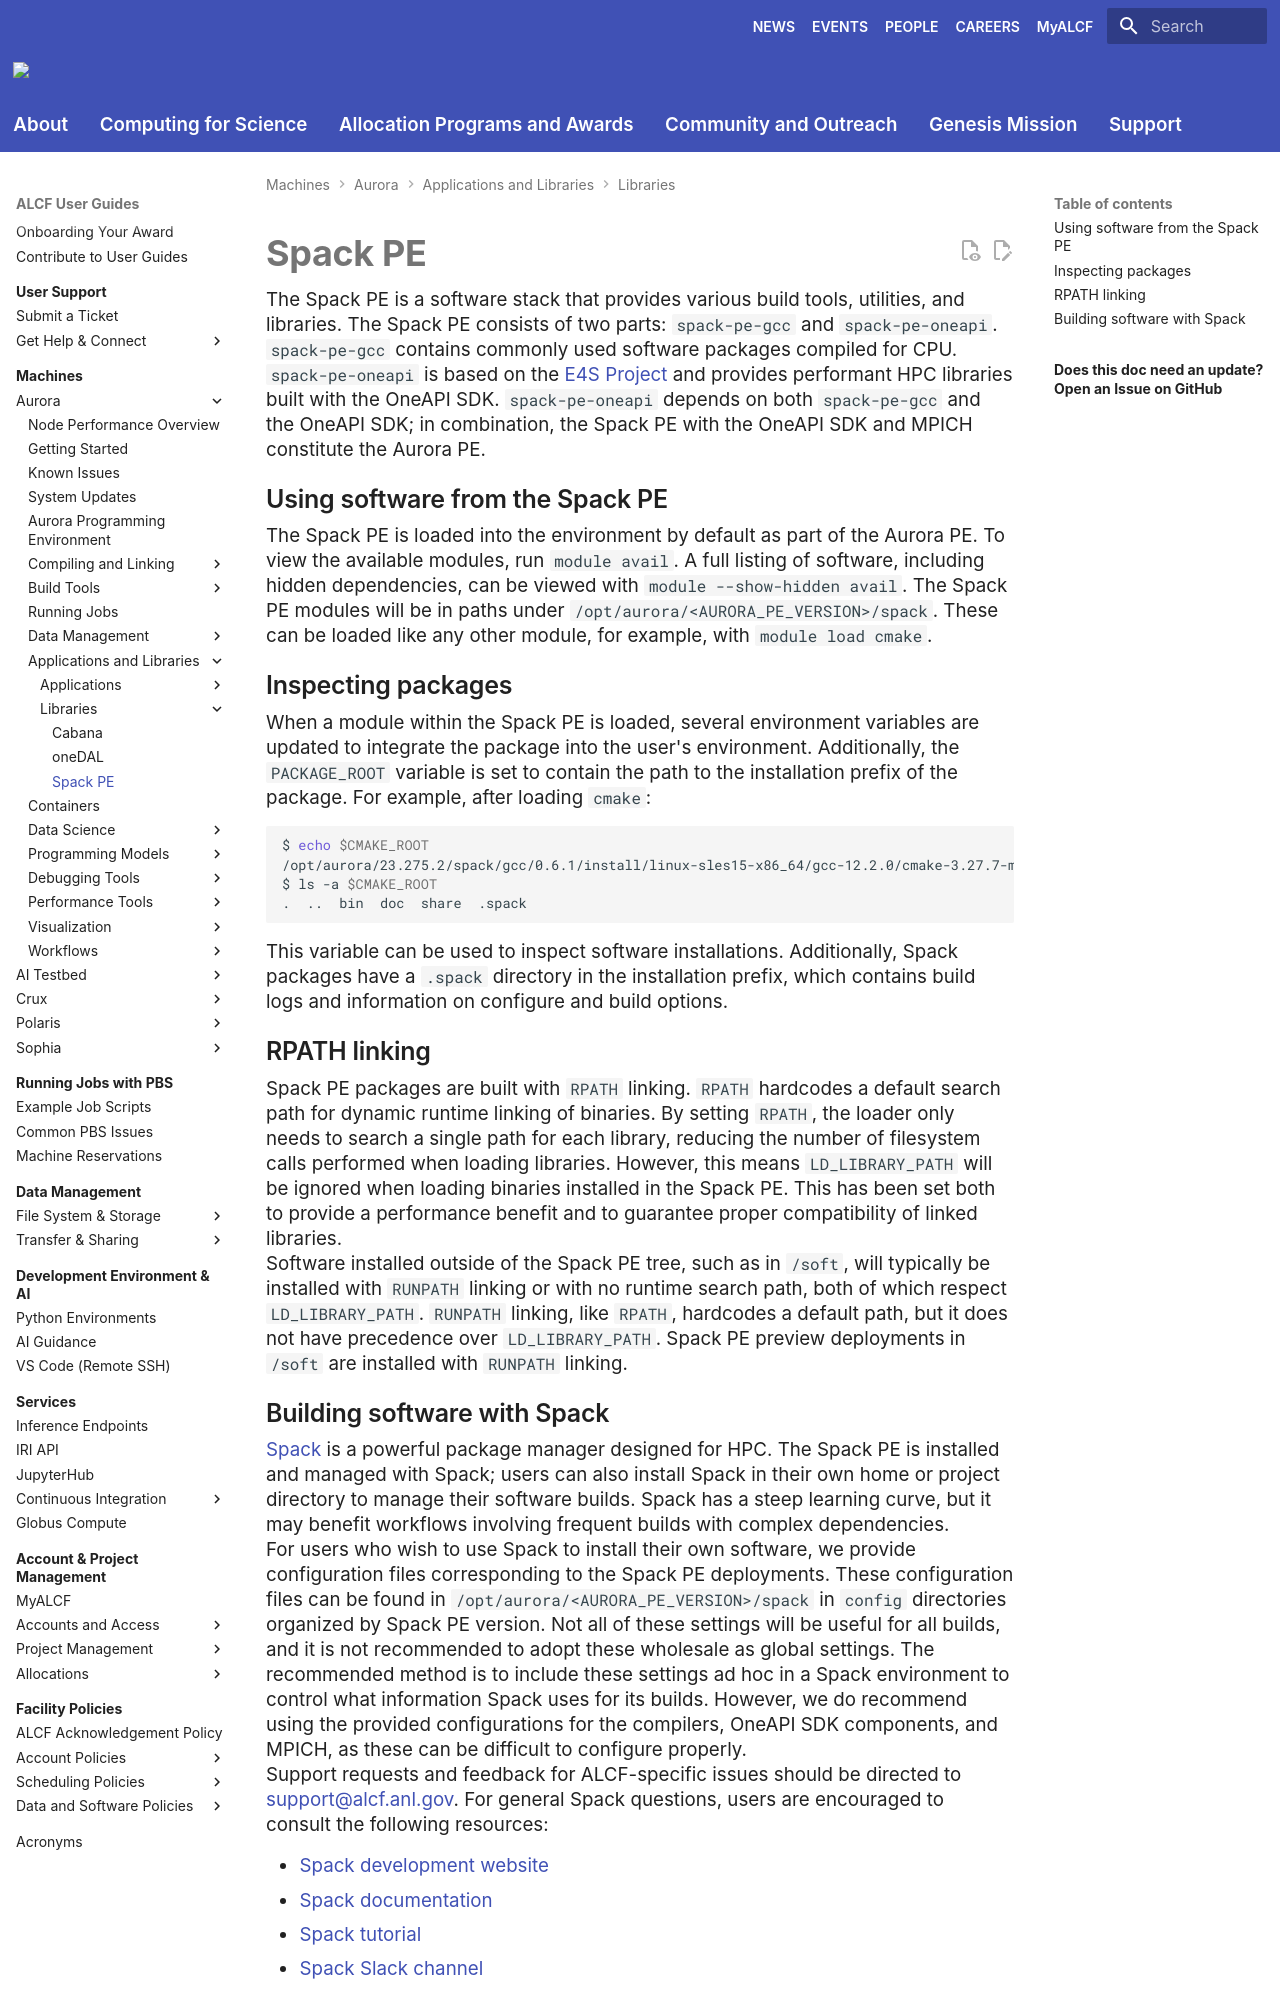

repository: argonne-lcf/user-guides · page: aurora/applications-and-libraries/libraries/spack-pe/index.html · generator: mkdocs

# Spack PE

The Spack PE is a software stack that provides various build tools, utilities, and libraries. The Spack PE consists of two parts: `spack-pe-gcc` and `spack-pe-oneapi`. `spack-pe-gcc` contains commonly used software packages compiled for CPU. `spack-pe-oneapi` is based on the [E4S Project](https://e4s-project.github.io/) and provides performant HPC libraries built with the OneAPI SDK. `spack-pe-oneapi` depends on both `spack-pe-gcc` and the OneAPI SDK; in combination, the Spack PE with the OneAPI SDK and MPICH constitute the Aurora PE.

## Using software from the Spack PE

The Spack PE is loaded into the environment by default as part of the Aurora PE. To view the available modules, run `module avail`. A full listing of software, including hidden dependencies, can be viewed with `module --show-hidden avail`. The Spack PE modules will be in paths under `/opt/aurora/<AURORA_PE_VERSION>/spack`. These can be loaded like any other module, for example, with `module load cmake`.

## Inspecting packages

When a module within the Spack PE is loaded, several environment variables are updated to integrate the package into the user's environment. Additionally, the `PACKAGE_ROOT` variable is set to contain the path to the installation prefix of the package. For example, after loading `cmake`:

```bash
$ echo $CMAKE_ROOT
/opt/aurora/23.275.2/spack/gcc/0.6.1/install/linux-sles15-x86_64/gcc-12.2.0/cmake-3.27.7-mbl7dvgbiblpavhu53h5cheyrmpaikdz
$ ls -a $CMAKE_ROOT
.  ..  bin  doc  share  .spack
```

This variable can be used to inspect software installations. Additionally, Spack packages have a `.spack` directory in the installation prefix, which contains build logs and information on configure and build options.

## RPATH linking

Spack PE packages are built with `RPATH` linking. `RPATH` hardcodes a default search path for dynamic runtime linking of binaries. By setting `RPATH`, the loader only needs to search a single path for each library, reducing the number of filesystem calls performed when loading libraries. However, this means `LD_LIBRARY_PATH` will be ignored when loading binaries installed in the Spack PE. This has been set both to provide a performance benefit and to guarantee proper compatibility of linked libraries.

Software installed outside of the Spack PE tree, such as in `/soft`, will typically be installed with `RUNPATH` linking or with no runtime search path, both of which respect `LD_LIBRARY_PATH`. `RUNPATH` linking, like `RPATH`, hardcodes a default path, but it does not have precedence over `LD_LIBRARY_PATH`. Spack PE preview deployments in `/soft` are installed with `RUNPATH` linking.
